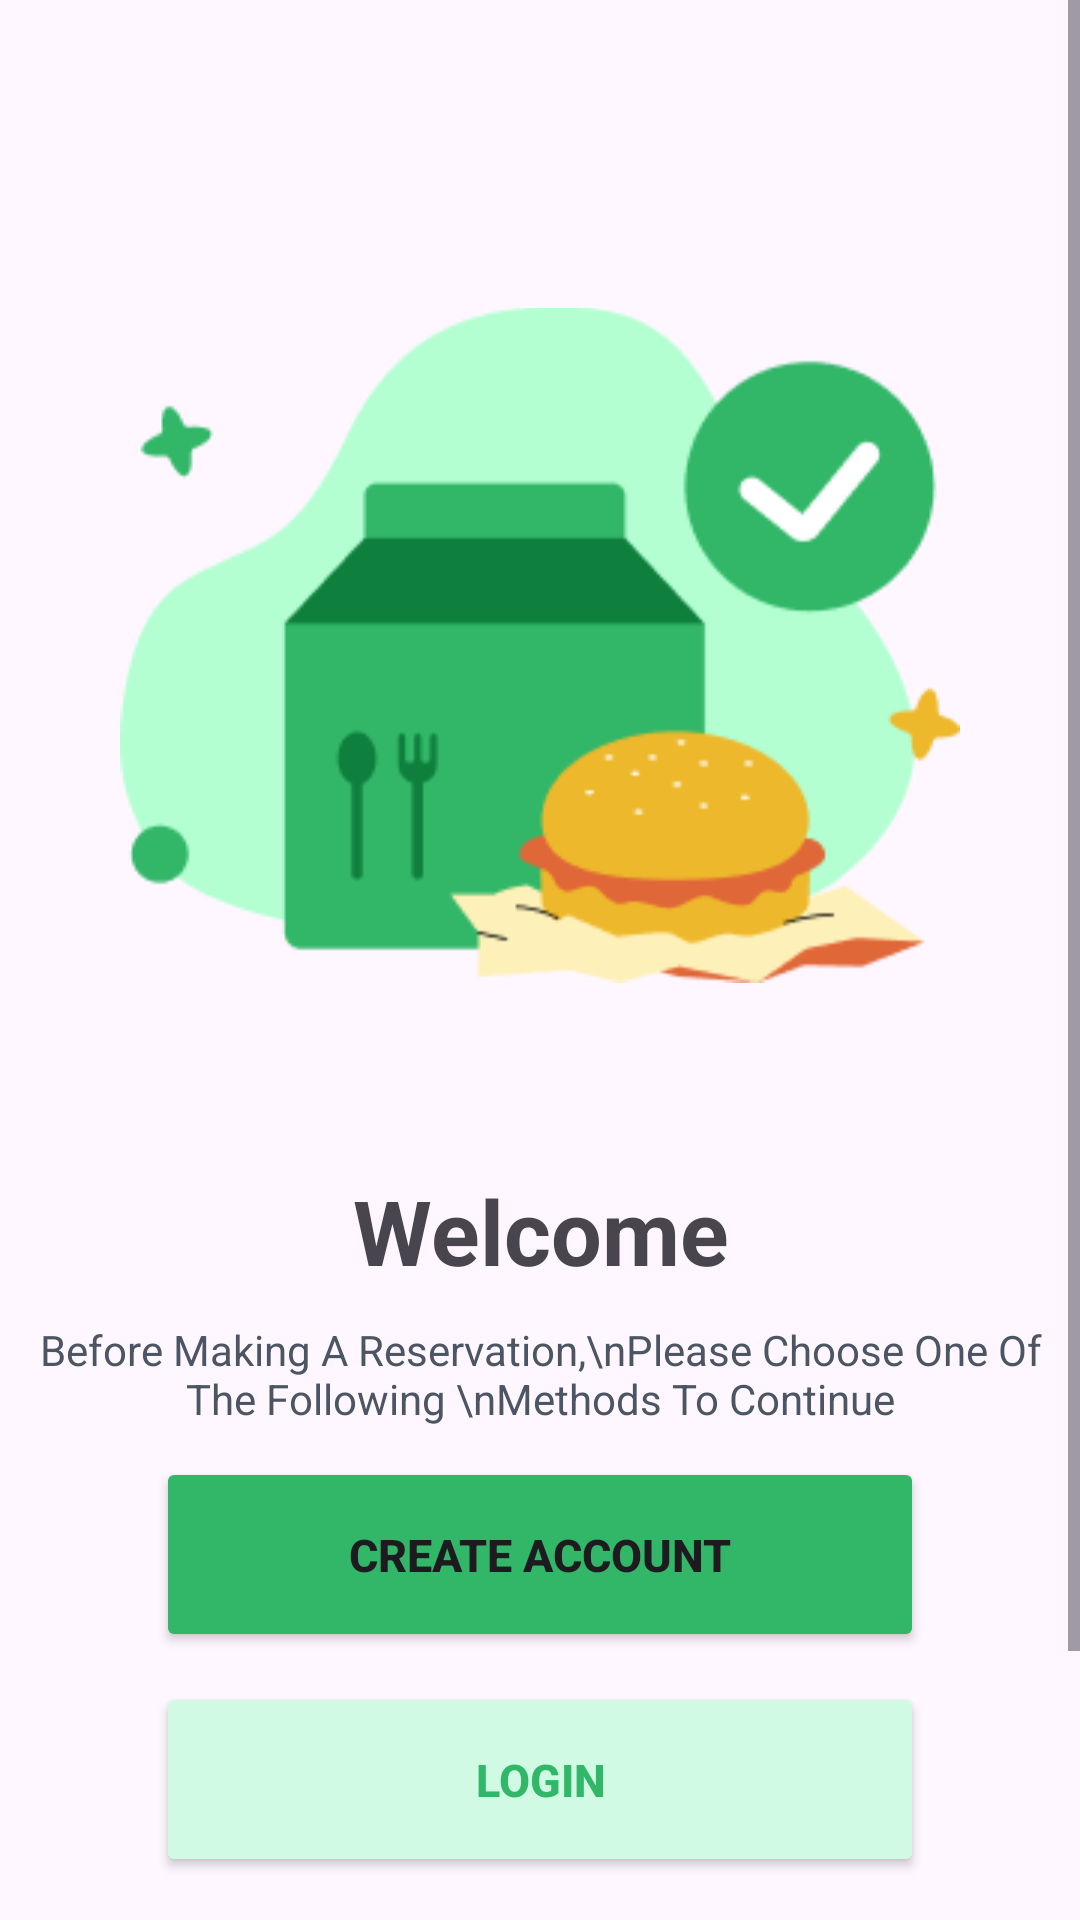

Layout XML and referenced resources for this Android screen:
<!-- AndroidManifest.xml: application theme Theme.ReservationRestautantApp -->
<!-- res/layout/activity_welcome.xml -->
<?xml version="1.0" encoding="utf-8"?>
<ScrollView xmlns:android="http://schemas.android.com/apk/res/android"
    xmlns:app="http://schemas.android.com/apk/res-auto"
    xmlns:tools="http://schemas.android.com/tools"
    android:layout_width="match_parent"
    android:layout_height="match_parent"
    tools:context=".WelcomeActivity">
    
    <RelativeLayout
        android:layout_width="match_parent"
        android:layout_height="match_parent">
        
        <ImageView
            android:id="@+id/welcomeImgView"
            android:layout_width="280dp"
            android:layout_height="230dp"
            android:layout_centerHorizontal="true"
            android:layout_marginTop="100dp"
            app:srcCompat="@drawable/welcome_img">
        </ImageView>

        <TextView
            android:id="@+id/welcomeText"
            android:layout_width="match_parent"
            android:layout_height="wrap_content"
            android:text="Welcome"
            android:layout_below="@+id/welcomeImgView"
            android:gravity="center_horizontal"
            android:layout_marginTop="60dp"
            android:textStyle="bold"
            android:textSize="30dp"/>

        <TextView
            android:id="@+id/welcomeNoteText"
            android:layout_width="match_parent"
            android:layout_height="wrap_content"
            android:text="Before Making A Reservation,\nPlease Choose One Of The Following \nMethods To Continue"
            android:layout_below="@+id/welcomeText"
            android:gravity="center_horizontal"
            android:textColor="@color/grey_blur"
            android:layout_marginTop="10dp"/>

        <Button
            android:id="@+id/createAccountButton"
            android:layout_width="256dp"
            android:layout_height="65dp"
            android:layout_below="@+id/welcomeNoteText"
            android:layout_centerHorizontal="true"
            android:layout_marginTop="10dp"
            android:backgroundTint="@color/aqua_seaweed_green"
            android:text="Create Account"
            android:textSize="15dp"
            android:textStyle="bold"/>

        <Button
            android:id="@+id/loginButton"
            android:layout_width="256dp"
            android:layout_height="65dp"
            android:layout_below="@+id/createAccountButton"
            android:layout_centerHorizontal="true"
            android:layout_marginTop="10dp"
            android:backgroundTint="@color/inside_cucumber_green"
            android:text="Login"
            android:textColor="@color/aqua_seaweed_green"
            android:textSize="15dp"
            android:textStyle="bold"/>

        <Button
            android:id="@+id/guestButton"
            android:layout_width="256dp"
            android:layout_height="65dp"
            android:layout_below="@+id/loginButton"
            android:layout_centerHorizontal="true"
            android:layout_marginTop="10dp"
            android:backgroundTint="@color/inside_cucumber_green"
            android:text="Guest"
            android:textColor="@color/aqua_seaweed_green"
            android:textSize="15dp"
            android:textStyle="bold"/>

        <TextView
            android:id="@+id/termPolicyText"
            android:layout_width="match_parent"
            android:layout_height="wrap_content"
            android:text="@string/term_policy"
            android:layout_below="@+id/guestButton"
            android:layout_marginTop="30dp"
            android:gravity="center_horizontal"
            android:textSize="10dp"/>

        
    </RelativeLayout>

</ScrollView>
<!-- resources referenced by this layout -->
<resources>
  <color name="aqua_seaweed_green">#32B768</color>
  <color name="grey_blur">#4B5563</color>
  <color name="inside_cucumber_green">#D1FAE5</color>
  <!-- drawable welcome_img: png bitmap (drawable, 10998 bytes) -->
  <style name="Theme.ReservationRestautantApp" parent="Base.Theme.ReservationRestautantApp" />
  <style name="Base.Theme.ReservationRestautantApp" parent="Theme.Material3.DayNight.NoActionBar">
          
          
      </style>
</resources>
